Photos from the image-classification dataset "split_data" in the GitHub repository mdtajuddin809/palm-Leaf-Disease-Detection. Its 4 classes are: boron deficiency, healthy, kalium, nitrogen deficiency.

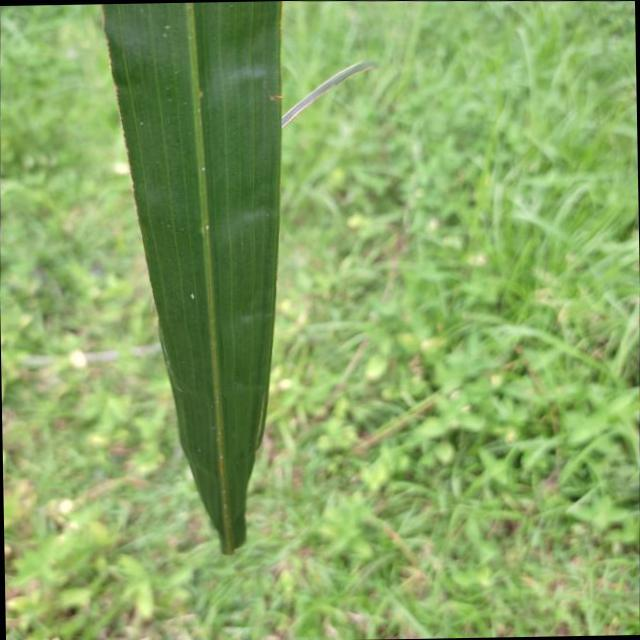
Label: boron deficiency

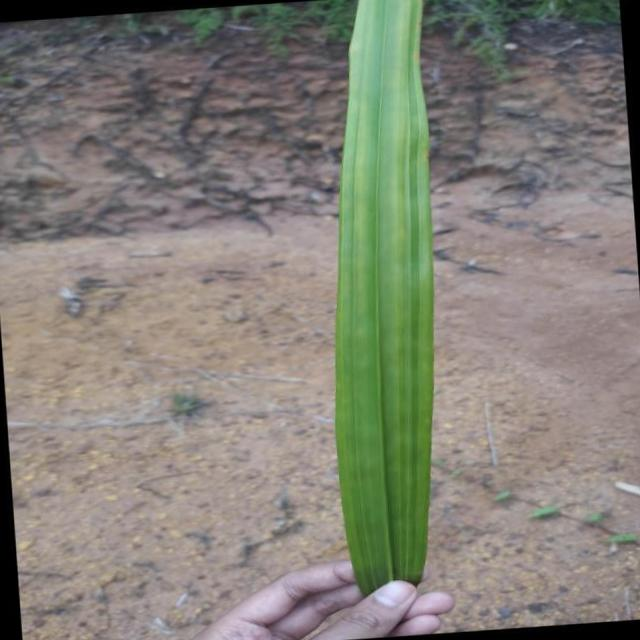
Label: nitrogen deficiency

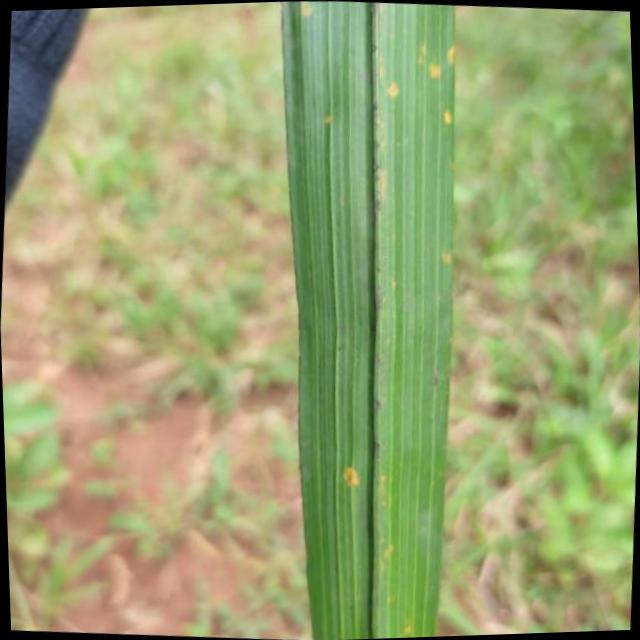
Label: kalium

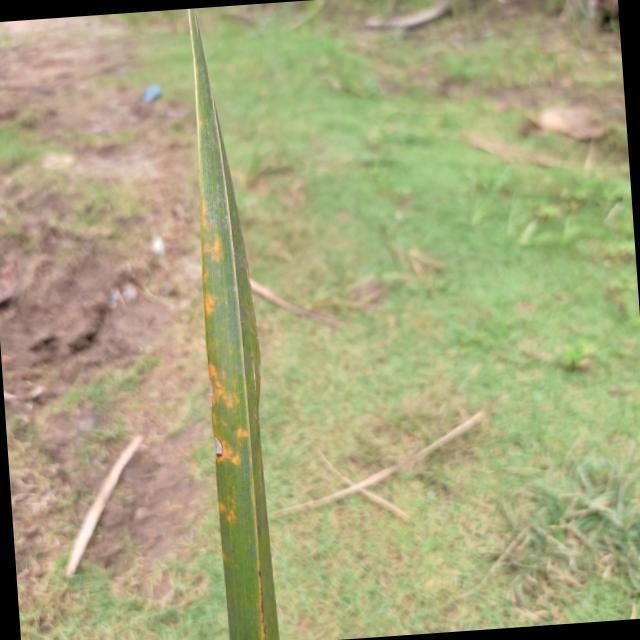
Label: kalium

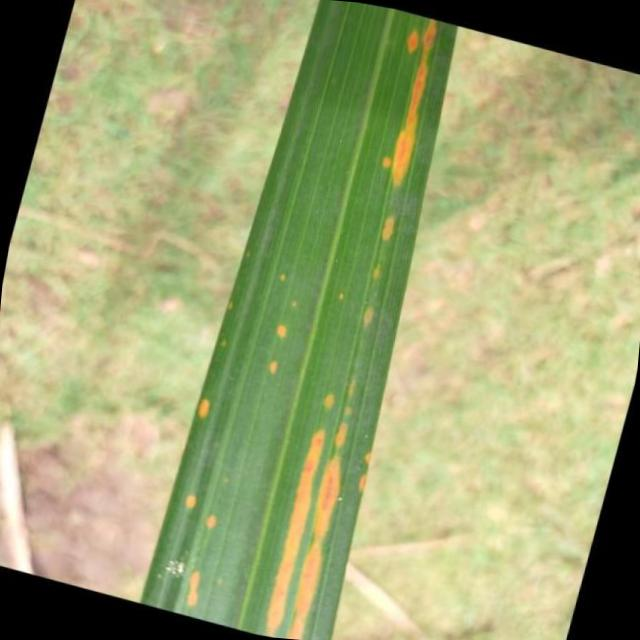
Label: kalium

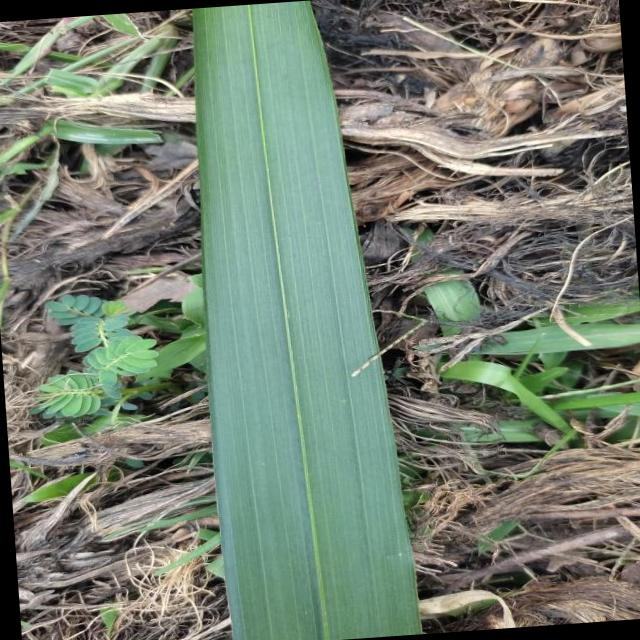
Label: healthy
